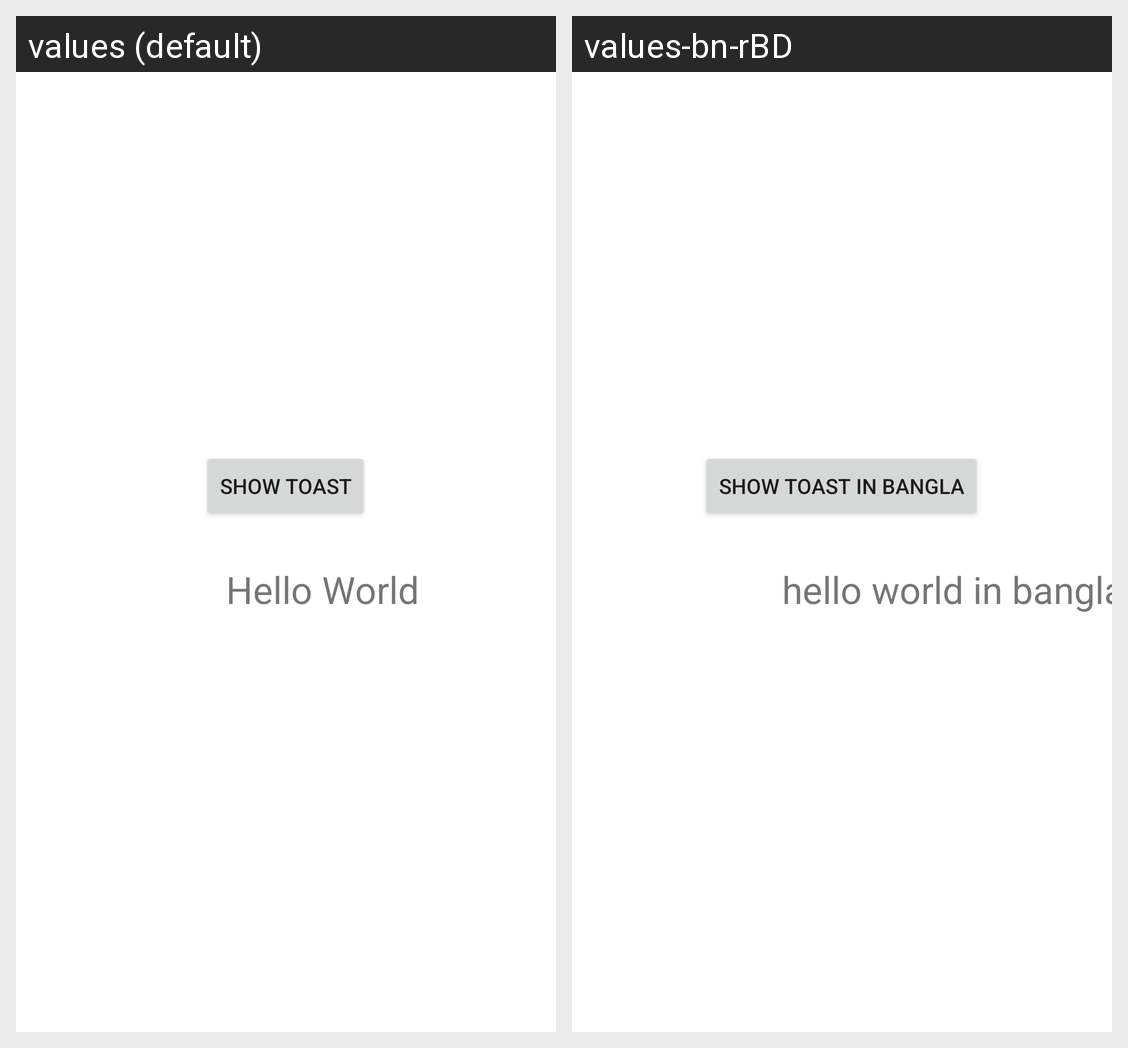

The same Android screen rendered under two of its app's locales, left to right. List the strings drawn on it with the default value and each locale's translation.
Android screen res/layout/activity_main.xml rendered under 2 locales, left to right: values (default), values-bn-rBD. Device: Nexus 5 (rendered at 1080×1920; each locale shown at half size, 540×960, under a caption strip naming it); theme Theme.KotlinMultiLangSupport.
Strings drawn on this screen, with the default value and each locale's value (text and hints the layout hard-codes, and strings that could not be matched under every locale, appear in the picture but are not listed):

hello_world
  values: Hello World
  values-bn-rBD: hello world in bangla

show_toast
  values: Show Toast
  values-bn-rBD: show toast in bangla
